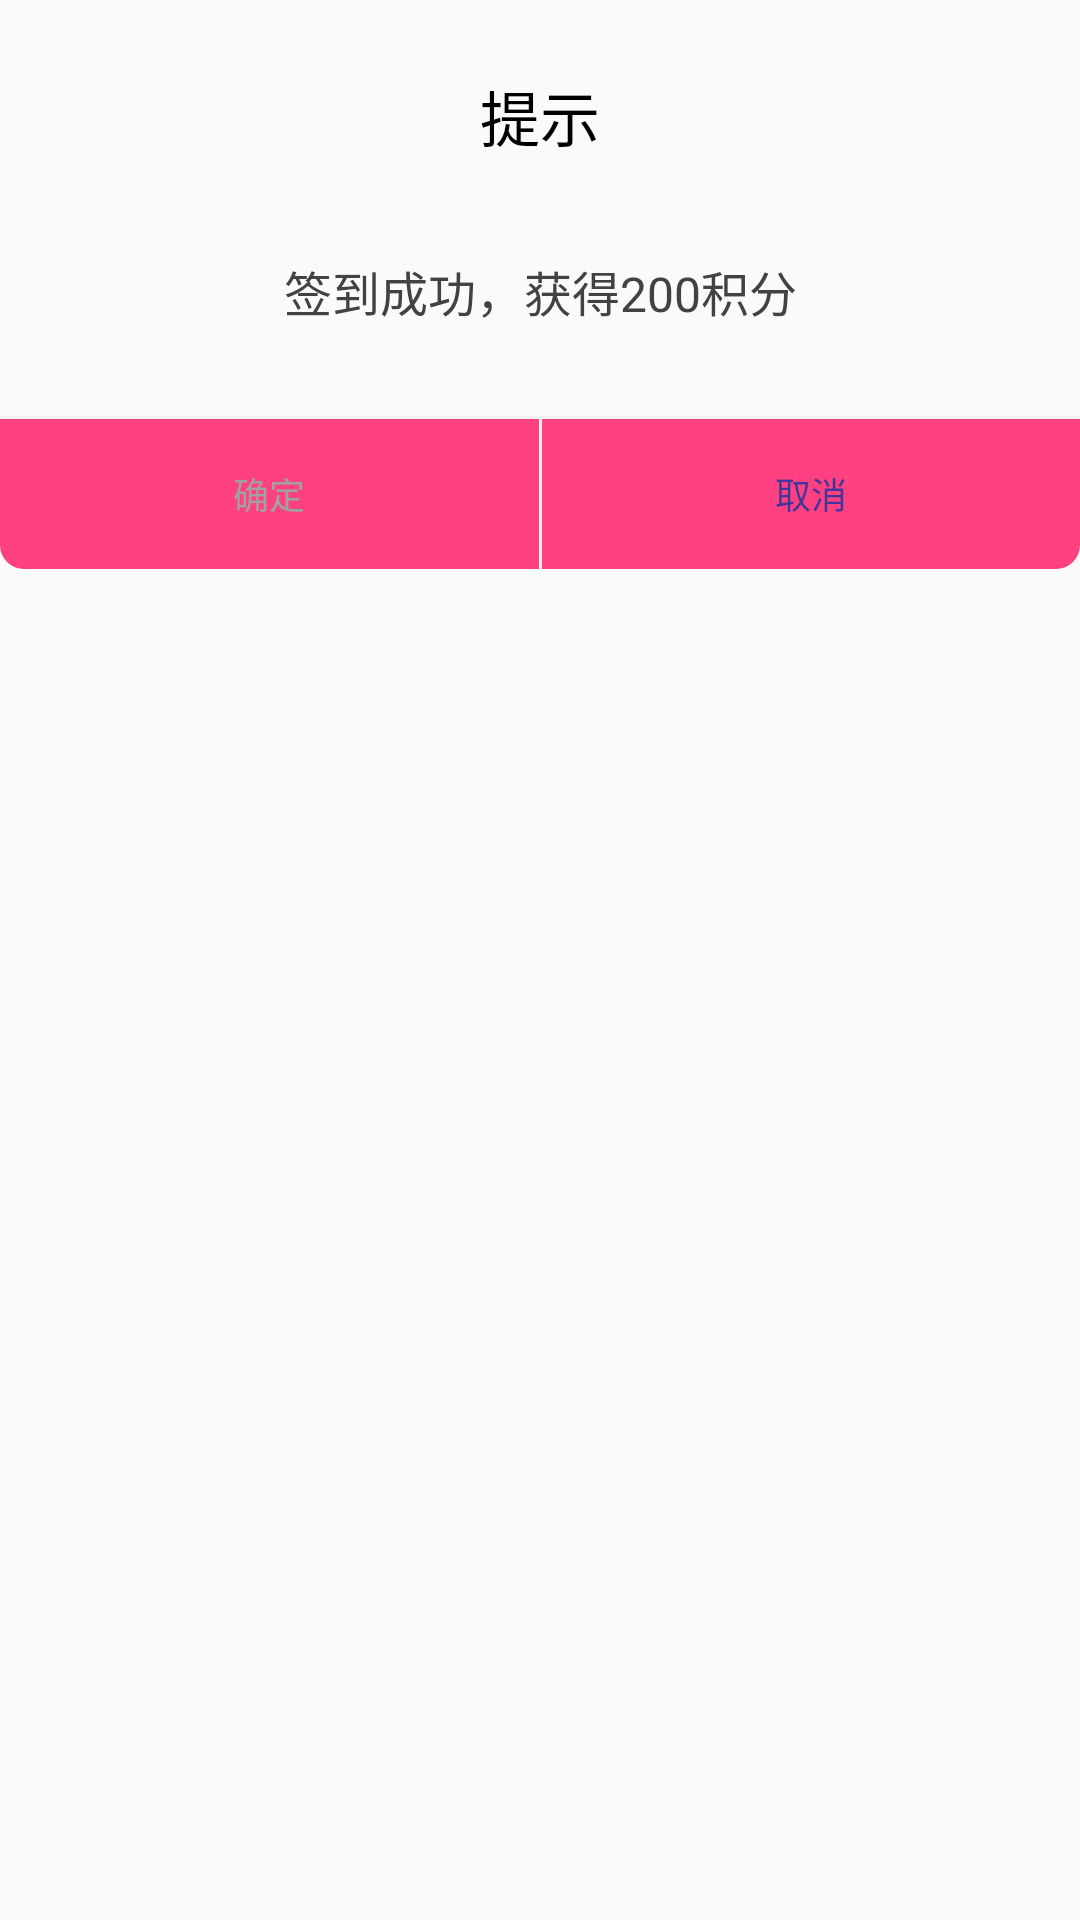

Write the Android layout XML for this screen, with the resource values it uses.
<!-- AndroidManifest.xml: application theme AppTheme -->
<!-- res/layout/dialog_commom.xml -->
<?xml version="1.0" encoding="utf-8"?>
<LinearLayout xmlns:android="http://schemas.android.com/apk/res/android"
    android:layout_width="match_parent"
    android:layout_height="match_parent"
    android:background="@drawable/bg_round_white"
    android:orientation="vertical" >

    <TextView
        android:id="@+id/title"
        android:layout_width="match_parent"
        android:layout_height="wrap_content"
        android:gravity="center_horizontal"
        android:padding="12dp"
        android:layout_marginTop="12dp"
        android:text="提示"
        android:textSize="20sp"
        android:textColor="@color/black"/>

    <TextView
        android:id="@+id/content"
        android:layout_width="match_parent"
        android:layout_height="wrap_content"
        android:gravity="center"
        android:layout_gravity="center_horizontal"
        android:lineSpacingExtra="3dp"
        android:layout_marginLeft="40dp"
        android:layout_marginTop="20dp"
        android:layout_marginRight="40dp"
        android:layout_marginBottom="30dp"
        android:text="签到成功，获得200积分"
        android:textSize="16sp"
        android:textColor="@color/font_common_1"/>
    <View
        android:layout_width="match_parent"
        android:layout_height="1dp"
        android:background="@color/commom_background"/>

    <LinearLayout
        android:layout_width="match_parent"
        android:layout_height="50dp"
        android:orientation="horizontal">

        <TextView
            android:id="@+id/cancel"
            android:layout_width="match_parent"
            android:layout_height="match_parent"
            android:background="@drawable/bg_dialog_left_white"
            android:layout_weight="1.0"
            android:gravity="center"
            android:text="确定"
            android:textSize="12sp"
            android:textColor="@color/font_common_2"/>

        <View
            android:layout_width="1dp"
            android:layout_height="match_parent"
            android:background="@color/commom_background"/>

        <TextView
            android:id="@+id/submit"
            android:layout_width="match_parent"
            android:layout_height="match_parent"
            android:background="@drawable/bg_dialog_right_white"
            android:gravity="center"
            android:layout_weight="1.0"
            android:text="取消"
            android:textSize="12sp"
            android:textColor="@color/font_blue"/>

    </LinearLayout>

</LinearLayout>
<!-- resources referenced by this layout -->
<resources>
  <color name="black">#000000</color>
  <color name="commom_background">#f3f3f3</color>
  <color name="font_blue">#42369a</color>
  <color name="font_common_1">#424242</color>
  <color name="font_common_2">#a1a1a1</color>
  <!-- drawable bg_dialog_left_white (drawable) -->
  <?xml version="1.0" encoding="utf-8"?>
  <shape xmlns:android="http://schemas.android.com/apk/res/android" android:shape="rectangle">
      <solid android:color="@color/colorAccent" />
      <corners android:bottomLeftRadius="8dp" />
  </shape>
  <!-- drawable bg_dialog_right_white (drawable) -->
  <?xml version="1.0" encoding="utf-8"?>
  <shape xmlns:android="http://schemas.android.com/apk/res/android" android:shape="rectangle">
      <solid android:color="@color/colorAccent" />
      <corners android:bottomRightRadius="8dp" />
  </shape>
  <style name="AppTheme" parent="Theme.AppCompat.Light.DarkActionBar">
          
          <item name="colorPrimary">@color/colorPrimary</item>
          <item name="colorPrimaryDark">@color/colorPrimaryDark</item>
          <item name="colorAccent">@color/colorAccent</item>
      </style>
  <color name="colorAccent">#FF4081</color>
  <color name="colorPrimary">#3F51B5</color>
  <color name="colorPrimaryDark">#303F9F</color>
</resources>
